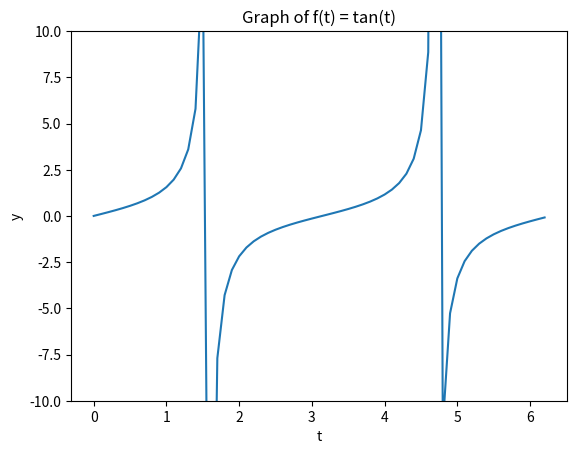

Write Python code to recreate this figure.
import numpy as np
import matplotlib.pyplot as plt

t = np.arange(0, 2*np.pi, 0.1)
y = np.tan(t)

plt.plot(t, y)
plt.ylabel("y")
plt.xlabel("t")   
plt.title("Graph of f(t) = tan(t)")     
plt.ylim(-10, 10)
                     
plt.show()

